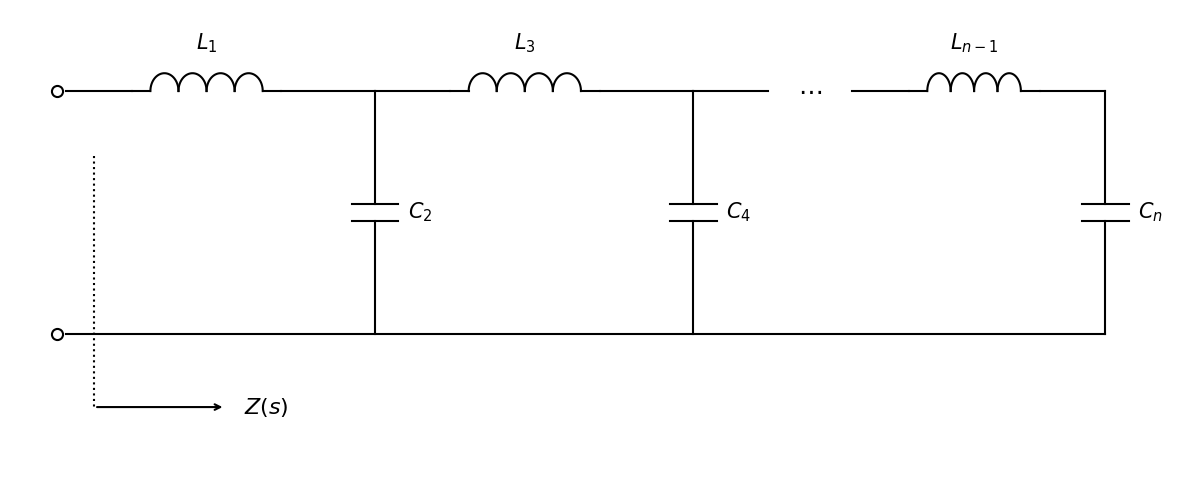

Generate this figure with matplotlib:
#!/usr/bin/env python3
# -*- coding: utf-8 -*-
"""
Created on Sat Sep 19 13:05:27 2026

@author: mariano
"""

import matplotlib.pyplot as plt
import numpy as np

fig, ax = plt.subplots(figsize=(12, 5), dpi=300)
ax.set_xlim(-0.5, 12.0)
ax.set_ylim(-1.8, 4.0)
ax.axis('off')

# Terminales de entrada
ax.plot(0, 3.0, 'o', fillstyle='none', color='black', markersize=8, mew=1.5)
ax.plot(0, 0, 'o', fillstyle='none', color='black', markersize=8, mew=1.5)

# Riel inferior de retorno y flecha Z(s)
ax.plot([0.1, 11.2], [0, 0], 'k-', lw=1.5)
ax.plot([0.4, 0.4], [2.2, -0.9], 'k:', lw=1.5)
ax.annotate('', xy=(1.8, -0.9), xytext=(0.4, -0.9),
            arrowprops=dict(arrowstyle="->", lw=1.5, color='black'))
ax.text(2.0, -0.9, r'$Z(s)$', ha='left', va='center', fontsize=16)

def draw_h_inductor(ax, x_left, x_right, y, n_turns=4, r=0.22):
    dx = ((x_right - 0.2) - (x_left + 0.2)) / n_turns
    ax.plot([x_left, x_left + 0.2], [y, y], 'k-', lw=1.5)
    ax.plot([x_right - 0.2, x_right], [y, y], 'k-', lw=1.5)
    for i in range(n_turns):
        center_x = (x_left + 0.2) + (i + 0.5) * dx
        theta = np.linspace(0, np.pi, 30)
        ax.plot(center_x - (dx/2) * np.cos(theta), y + r * np.sin(theta), 'k-', lw=1.5)

def draw_v_capacitor(ax, x, y_top, y_bot, plate_w=0.5, gap=0.2):
    mid_y = (y_top + y_bot) / 2
    ax.plot([x, x], [y_top, mid_y + gap/2], 'k-', lw=1.5)
    ax.plot([x, x], [mid_y - gap/2, y_bot], 'k-', lw=1.5)
    ax.plot([x - plate_w/2, x + plate_w/2], [mid_y + gap/2, mid_y + gap/2], 'k-', lw=1.5)
    ax.plot([x - plate_w/2, x + plate_w/2], [mid_y - gap/2, mid_y - gap/2], 'k-', lw=1.5)

# Rama 1: Inductor serie L1
ax.plot([0.1, 0.8], [3.0, 3.0], 'k-', lw=1.5)
draw_h_inductor(ax, 0.8, 2.4, 3.0, n_turns=4, r=0.22)
ax.text(1.6, 3.45, r'$L_1$', ha='center', va='bottom', fontsize=15)

# Rama 2: Capacitor paralelo C2
ax.plot([2.4, 3.4], [3.0, 3.0], 'k-', lw=1.5)
draw_v_capacitor(ax, 3.4, 3.0, 0, plate_w=0.5, gap=0.2)
ax.text(3.75, 1.5, r'$C_2$', ha='left', va='center', fontsize=15)

# Rama 3: Inductor serie L3
ax.plot([3.4, 4.2], [3.0, 3.0], 'k-', lw=1.5)
draw_h_inductor(ax, 4.2, 5.8, 3.0, n_turns=4, r=0.22)
ax.text(5.0, 3.45, r'$L_3$', ha='center', va='bottom', fontsize=15)

# Rama 4: Capacitor paralelo C4
ax.plot([5.8, 6.8], [3.0, 3.0], 'k-', lw=1.5)
draw_v_capacitor(ax, 6.8, 3.0, 0, plate_w=0.5, gap=0.2)
ax.text(7.15, 1.5, r'$C_4$', ha='left', va='center', fontsize=15)

# Continuación (...)
ax.plot([6.8, 7.6], [3.0, 3.0], 'k-', lw=1.5)
ax.text(8.05, 3.0, r'$\cdots$', ha='center', va='center', fontsize=18)
ax.plot([8.5, 9.1], [3.0, 3.0], 'k-', lw=1.5)

# Rama final: Inductor L_{n-1} y Capacitor C_n
draw_h_inductor(ax, 9.1, 10.5, 3.0, n_turns=4, r=0.22)
ax.text(9.8, 3.45, r'$L_{n-1}$', ha='center', va='bottom', fontsize=15)
ax.plot([10.5, 11.2], [3.0, 3.0], 'k-', lw=1.5)
draw_v_capacitor(ax, 11.2, 3.0, 0, plate_w=0.5, gap=0.2)
ax.text(11.55, 1.5, r'$C_n$', ha='left', va='center', fontsize=15)

plt.tight_layout()
plt.savefig('cauer_i.png', dpi=300, bbox_inches='tight')
plt.show()
